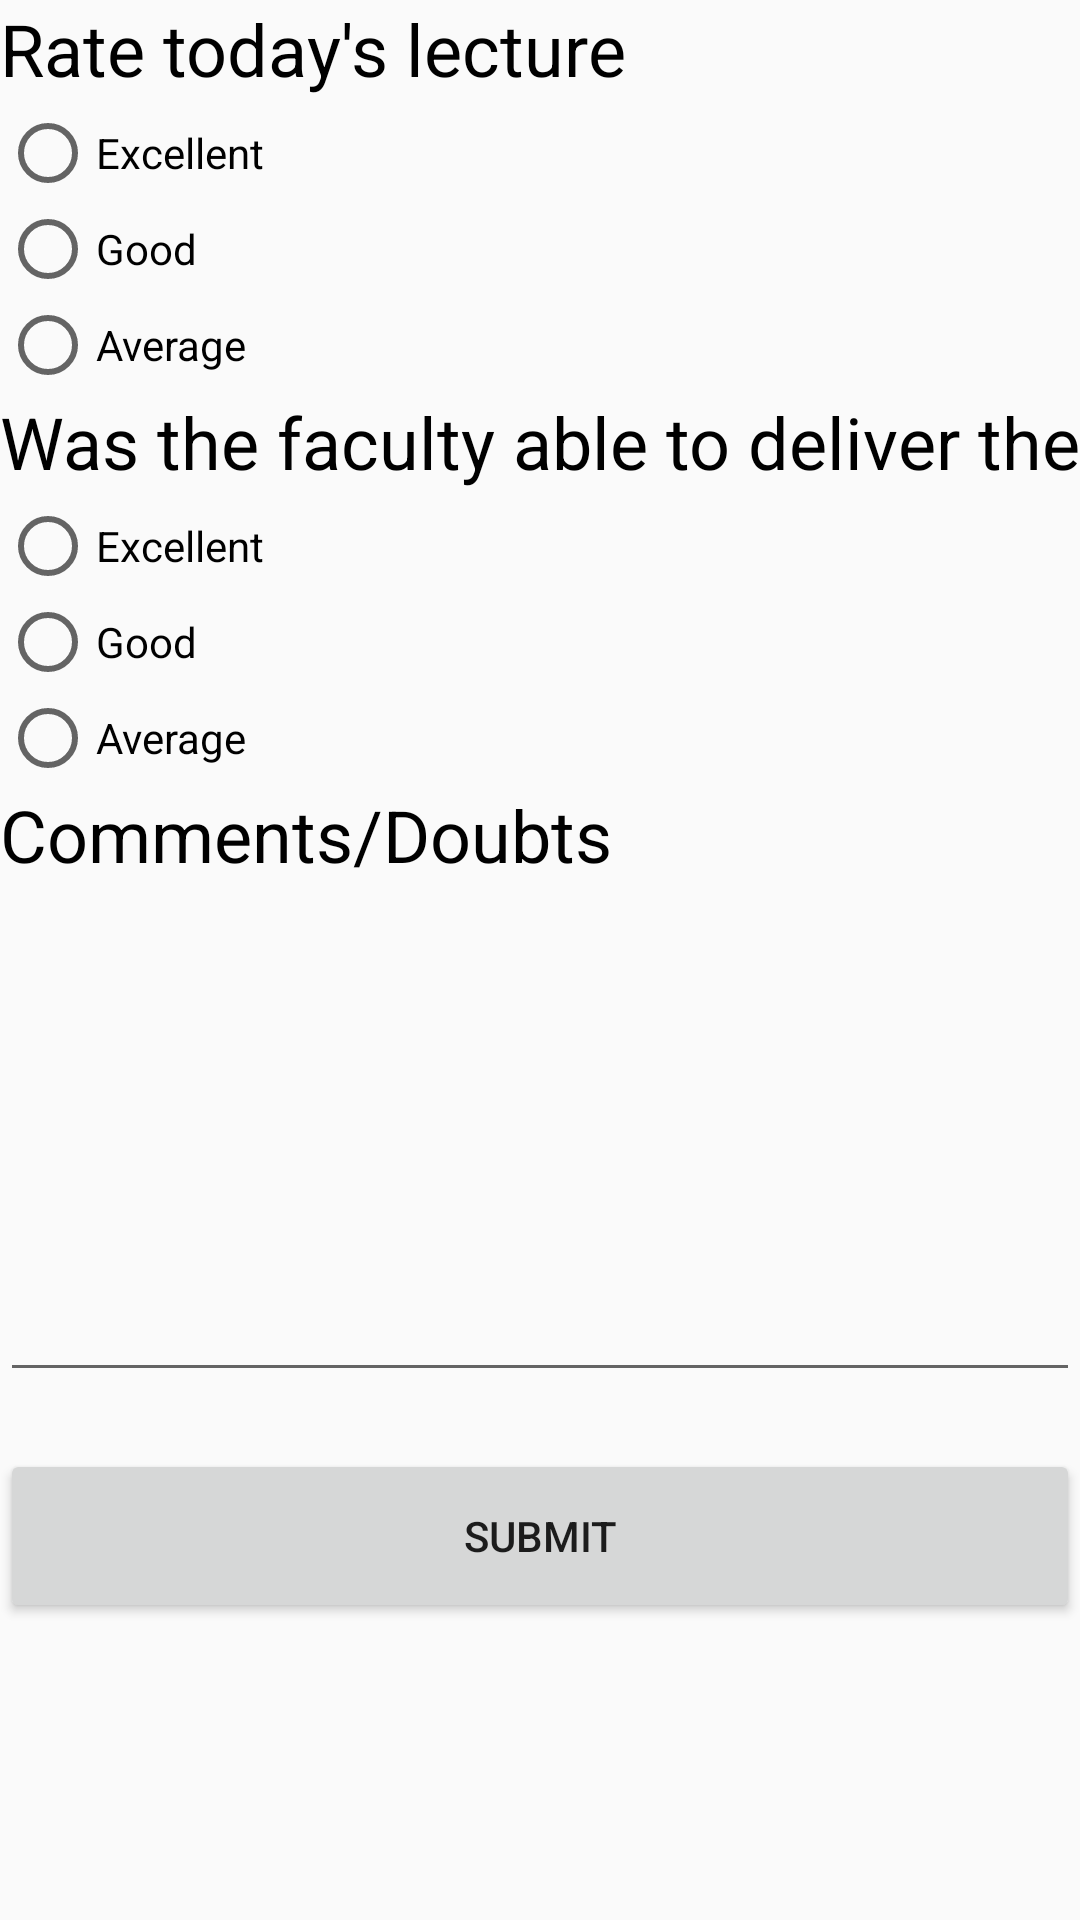

Produce the Android XML layout that renders to this screen, including the resource entries it uses.
<!-- AndroidManifest.xml: application theme AppTheme -->
<!-- res/layout/activity_feedback_form.xml -->
<?xml version="1.0" encoding="utf-8"?>

<LinearLayout
    xmlns:android="http://schemas.android.com/apk/res/android"
    xmlns:tools="http://schemas.android.com/tools"
    android:layout_width="match_parent"
    android:layout_height="match_parent"
    android:orientation="vertical"
    tools:context="com.example.android.studentspaces.FeedbackForm">

    <LinearLayout
        android:layout_width="match_parent"
        android:layout_height="0dp"
        android:layout_weight="15"
        android:orientation="vertical"
        android:weightSum="1"
        tools:context="com.iot.iot.MainActivity">

        <TextView
            android:id="@+id/q1TV"
            android:layout_width="match_parent"
            android:layout_height="35dp"
            android:text="Rate today's lecture"
            android:textColor="#000000"
            android:textSize="24sp" />

        <RadioGroup
            xmlns:android="http://schemas.android.com/apk/res/android"
            android:layout_width="fill_parent"
            android:layout_height="wrap_content"
            android:id="@+id/radioGroupRateLecture"
            android:orientation="vertical">

            <RadioButton
                android:id="@+id/q1arbtn"
                android:layout_width="match_parent"
                android:layout_height="wrap_content"
                android:text="Excellent" />

            <RadioButton
                android:id="@+id/q1brbtn"
                android:layout_width="match_parent"
                android:layout_height="wrap_content"
                android:text="Good" />

            <RadioButton
                android:id="@+id/q1crbtn"
                android:layout_width="match_parent"
                android:layout_height="wrap_content"
                android:text="Average" />

        </RadioGroup>

        <TextView
            android:id="@+id/q2TV"
            android:layout_width="match_parent"
            android:textColor="#000000"
            android:layout_height="35dp"
            android:text="Was the faculty able to deliver the lecture properly ? "
            android:textSize="24dp" />

        <RadioGroup
            xmlns:android="http://schemas.android.com/apk/res/android"
            android:layout_width="fill_parent"
            android:layout_height="wrap_content"
            android:id="@+id/radioGroupRateFaculty"
            android:orientation="vertical">
            <RadioButton
                android:id="@+id/q2arbtn"
                android:layout_width="match_parent"
                android:layout_height="wrap_content"
                android:text="Excellent" />

            <RadioButton
                android:id="@+id/q2brbtn"
                android:layout_width="match_parent"
                android:layout_height="wrap_content"
                android:text="Good" />

            <RadioButton
                android:id="@+id/q2crbtn"
                android:layout_width="match_parent"
                android:layout_height="wrap_content"
                android:text="Average" />
        </RadioGroup>

        <TextView
            android:id="@+id/commentsET"
            android:textColor="#000000"
            android:layout_width="match_parent"
            android:layout_height="35dp"
            android:text="Comments/Doubts"
            android:textSize="24dp" />

        <EditText
            android:id="@+id/comments"
            android:layout_width="match_parent"
            android:layout_height="100sp"
            android:layout_weight="0.32"
            android:ems="10"
            android:inputType="textMultiLine" />

        <Button
            android:id="@+id/submitbtn"
            android:layout_width="match_parent"
            android:layout_height="14sp"
            android:layout_marginTop="19dp"
            android:layout_weight="0.21"
            android:text="Submit" />

    </LinearLayout>

</LinearLayout>
<!-- resources referenced by this layout -->
<resources>
  <style name="AppTheme" parent="Theme.AppCompat.Light.DarkActionBar">
          
  
  
          <item name="colorPrimary">@color/colorPrimary</item>
          <item name="colorPrimaryDark">@color/colorPrimaryDark</item>
          <item name="colorAccent">@color/colorAccent</item>
  
  
      </style>
  <color name="colorPrimary">#00BFA5</color>
  <color name="colorPrimaryDark">#00BFA5</color>
  <color name="colorAccent">#00BFA5</color>
</resources>
